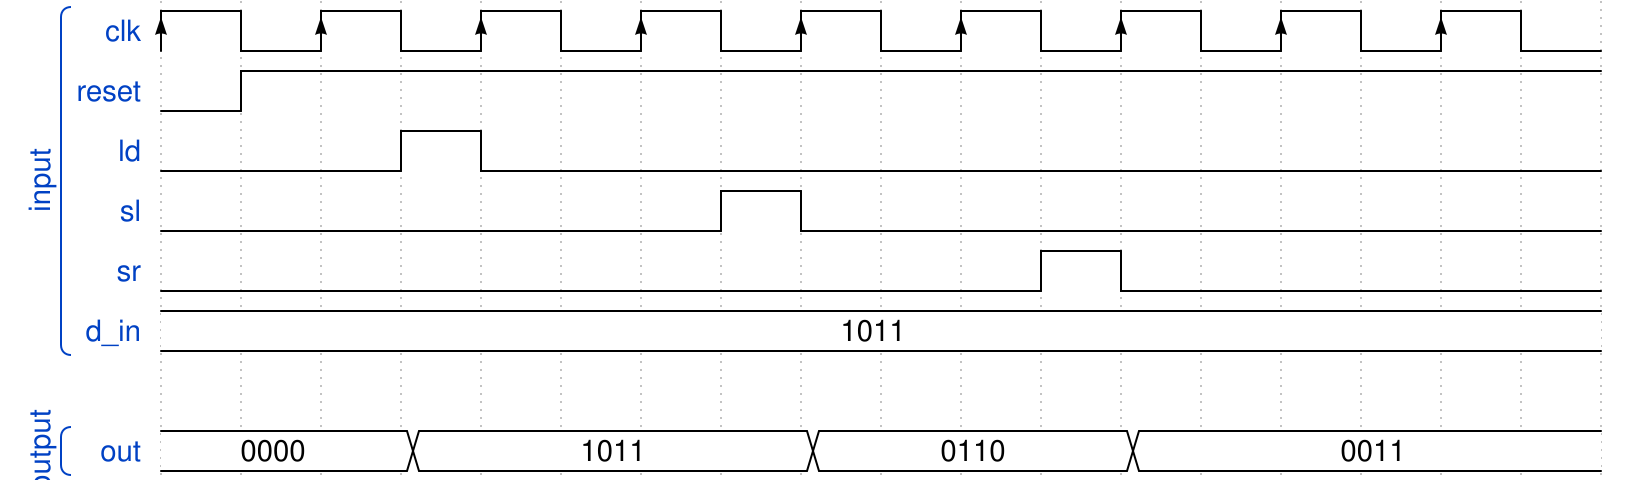

Write the WaveDrom specification (WaveJSON) that draws this timing diagram.

{"signal": [
   ["input",
    {"name": "clk", "wave": "P........", "period": 2},
     {"name": "reset", "wave": "lh................"},
    {"name": "ld", "wave": "l..hl............."},
    {"name": "sl", "wave": "l......hl........."},
    {"name": "sr", "wave": "l..........hl....."},
    {"name": "d_in", "wave": "=.................", "data": "1011"}],
   {},
   ["output",
    {"name": "out", "wave": "=..=....=...=.....", "data": "0000 1011 0110 0011"}
   ]]}